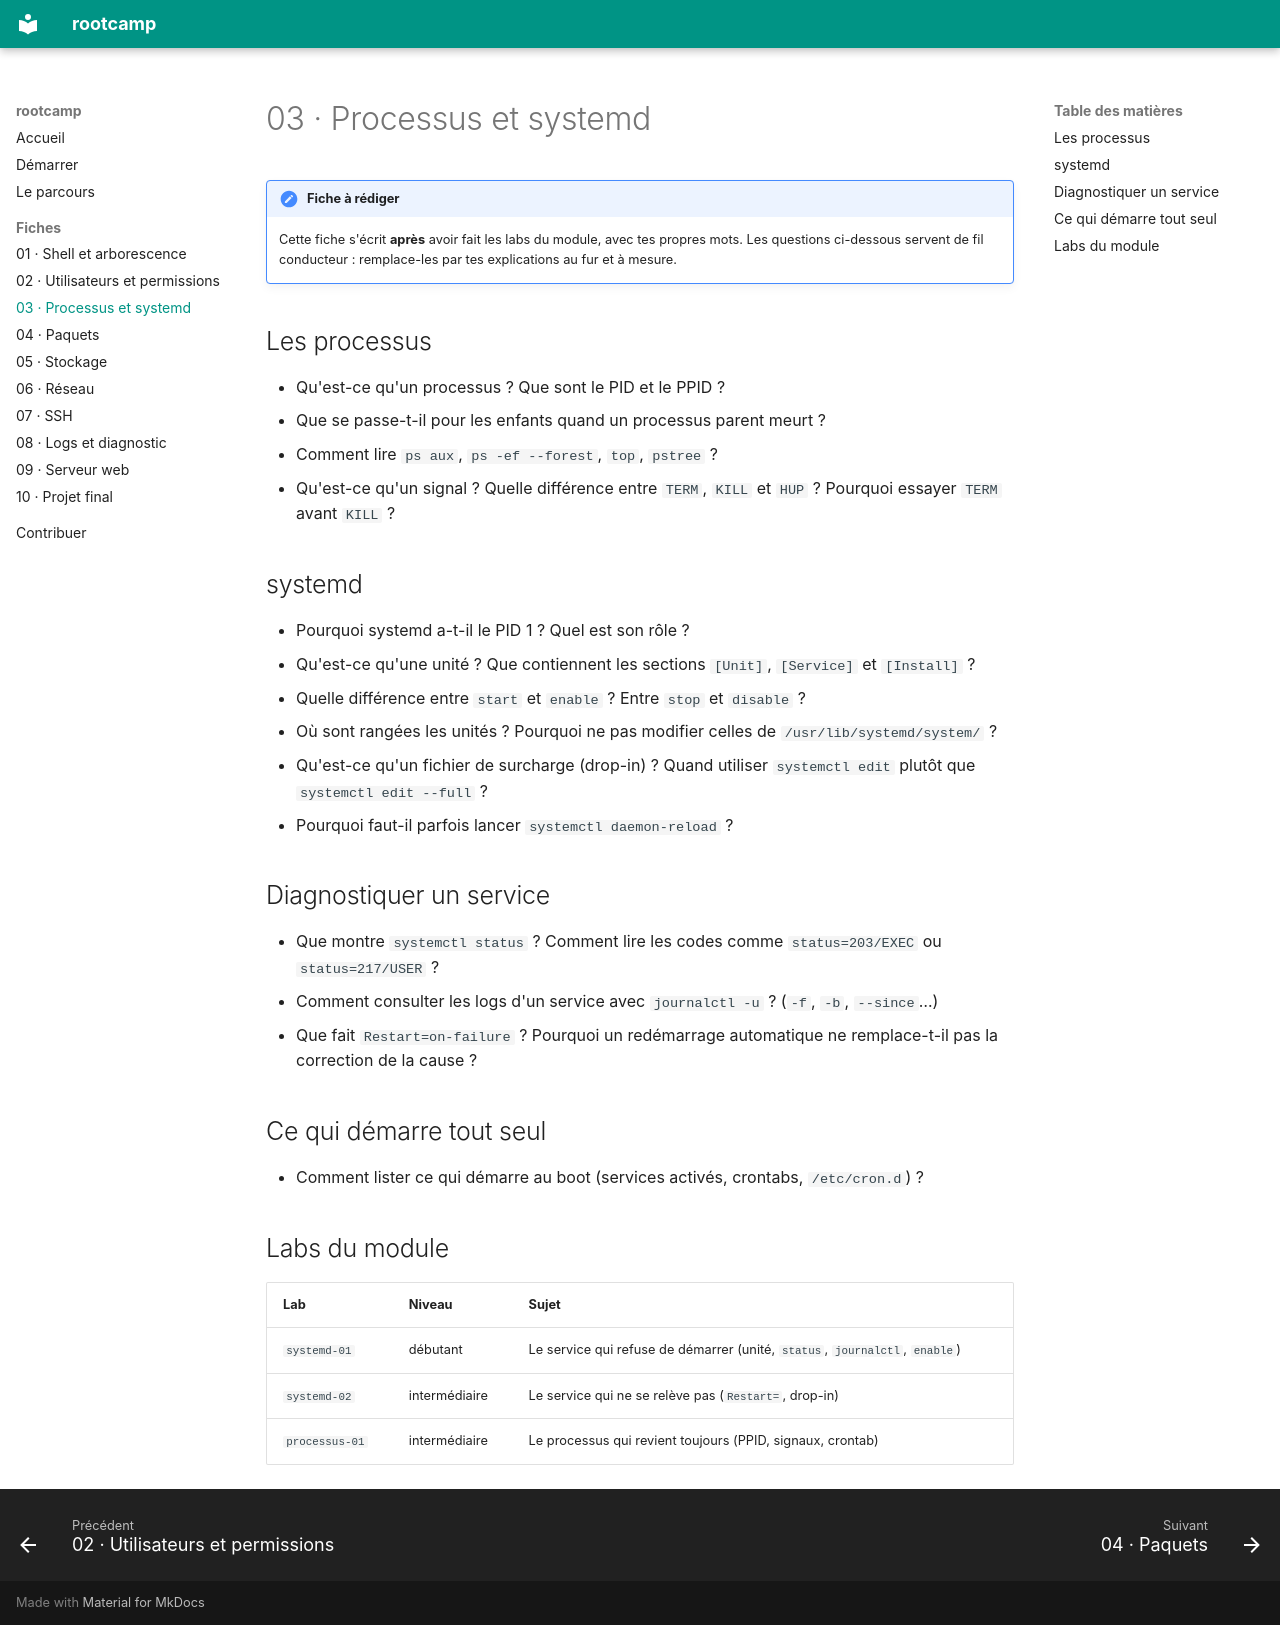

repository: BrasseurTristan/rootcamp · page: fiches/03-processus-systemd/index.html · generator: mkdocs

# 03 · Processus et systemd

!!! note "Fiche à rédiger"
    Cette fiche s'écrit **après** avoir fait les labs du module, avec tes
    propres mots. Les questions ci-dessous servent de fil conducteur :
    remplace-les par tes explications au fur et à mesure.

## Les processus

- Qu'est-ce qu'un processus ? Que sont le PID et le PPID ?
- Que se passe-t-il pour les enfants quand un processus parent meurt ?
- Comment lire `ps aux`, `ps -ef --forest`, `top`, `pstree` ?
- Qu'est-ce qu'un signal ? Quelle différence entre `TERM`, `KILL` et `HUP` ?
  Pourquoi essayer `TERM` avant `KILL` ?

## systemd

- Pourquoi systemd a-t-il le PID 1 ? Quel est son rôle ?
- Qu'est-ce qu'une unité ? Que contiennent les sections `[Unit]`,
  `[Service]` et `[Install]` ?
- Quelle différence entre `start` et `enable` ? Entre `stop` et `disable` ?
- Où sont rangées les unités ? Pourquoi ne pas modifier celles de
  `/usr/lib/systemd/system/` ?
- Qu'est-ce qu'un fichier de surcharge (drop-in) ? Quand utiliser
  `systemctl edit` plutôt que `systemctl edit --full` ?
- Pourquoi faut-il parfois lancer `systemctl daemon-reload` ?

## Diagnostiquer un service

- Que montre `systemctl status` ? Comment lire les codes comme
  `status=203/EXEC` ou `status=217/USER` ?
- Comment consulter les logs d'un service avec `journalctl -u` ?
  (`-f`, `-b`, `--since`…)
- Que fait `Restart=on-failure` ? Pourquoi un redémarrage automatique ne
  remplace-t-il pas la correction de la cause ?

## Ce qui démarre tout seul

- Comment lister ce qui démarre au boot (services activés, crontabs,
  `/etc/cron.d`) ?

## Labs du module

| Lab | Niveau | Sujet |
|-----|--------|-------|
| `systemd-01` | débutant | Le service qui refuse de démarrer (unité, `status`, `journalctl`, `enable`) |
| `systemd-02` | intermédiaire | Le service qui ne se relève pas (`Restart=`, drop-in) |
| `processus-01` | intermédiaire | Le processus qui revient toujours (PPID, signaux, crontab) |
